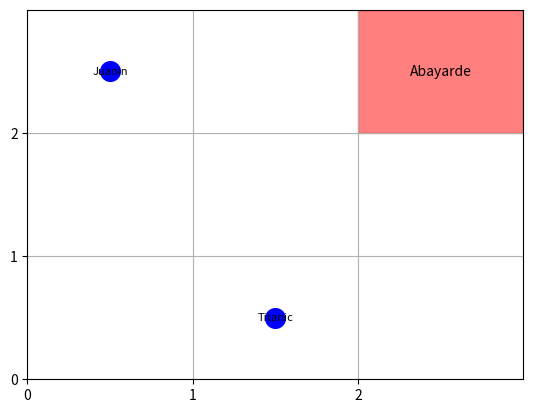

Reproduce this figure in Python.
import matplotlib.pyplot as plt
import matplotlib.animation as animation
import numpy as np

datos = [
    [["Barco,Juanin,2,Lays", "", "Puerto,Abayarde,1,"], ["", "", ""], ["", "Barco,Titanic,1,Abayarde", ""]],
    [["", "", "Puerto,Abayarde,1,"], ["Barco,Juanin,2,Lays", "", "Barco,Titanic,1,Abayarde"], ["", "", ""]],
    [["", "", "Puerto,Abayarde,1,Titanic"], ["", "", ""], ["Barco,Juanin,2,Lays", "", ""]]
]


def crear_puertos(ax, estado_inicial):
    puertos = []
    for i in range(len(estado_inicial)):
        for j in range(len(estado_inicial[i])):
            if "Puerto" in estado_inicial[i][j]:
                puerto_info = estado_inicial[i][j].split(",")
                puerto_nombre = puerto_info[1]
                ax.add_patch(plt.Rectangle((j, 2 - i), 1, 1, fill=True, color="red", alpha=0.5, zorder=1))
                ax.text(j + 0.5, 2 - i + 0.5, puerto_nombre, color='black', ha='center', va='center', fontsize=10, zorder=2)
                puertos.append((j + 0.5, 2 - i + 0.5, puerto_nombre))  
    return puertos

def inicializar_barcos(ax, estado_inicial):
    barcos = []
    for i in range(len(estado_inicial)):
        for j in range(len(estado_inicial[i])):
            if "Barco" in estado_inicial[i][j]:
                barco_info = estado_inicial[i][j].split(",")
                barco_name = barco_info[1]
                barco_position = (j + 0.5, 2 - i + 0.5)
                barco = ax.scatter(*barco_position, s=200, c='blue', zorder=3) 
                texto_barco = ax.text(*barco_position, barco_name, color='black', ha='center', va='center', fontsize=8, zorder=4)
                barcos.append((barco, texto_barco, barco_position, barco_info)) 
    return barcos


# Asumir que los datos son correctos y ya llegara a su puerto destinado, simulacion no se preocupa de verificar que sea el destino solo de imprimir.
def actualizar_barcos(frame, barcos, datos):
    estado_actual = datos[frame]

    for barco, texto_barco, _, barco_info in barcos:
        barco_nombre = barco_info[1]
        barco_destino = barco_info[3]

        barco_position = (-10, -10)

        for i in range(len(estado_actual)):
            for j in range(len(estado_actual[i])):
                if estado_actual[i][j] == f"Barco,{barco_nombre},{barco_info[2]},{barco_destino}":
                    if estado_actual[i][j] == f"Puerto,{barco_destino}":
                        barco_position = (-10, -10)  #
                    else:
                        barco_position = (j + 0.5, 2 - i + 0.5)  
                    break  
            else:
                continue  
            break  
        
        barco.set_offsets(barco_position)
        texto_barco.set_position(barco_position)

def animar(datos):
    fig, ax = plt.subplots()
    
    largo = len(datos[0])
    ax.set_xlim(0, largo)
    ax.set_ylim(0, largo)
    ax.set_xticks(np.arange(0, largo, 1))
    ax.set_yticks(np.arange(0, largo, 1))
    ax.grid(True)
    
    crear_puertos(ax, datos[0])  
    barcos = inicializar_barcos(ax, datos[0])  
    
    ani = animation.FuncAnimation(fig, actualizar_barcos, frames=len(datos), fargs=(barcos, datos), interval=500, blit=False)
    
    plt.show()

animar(datos)
